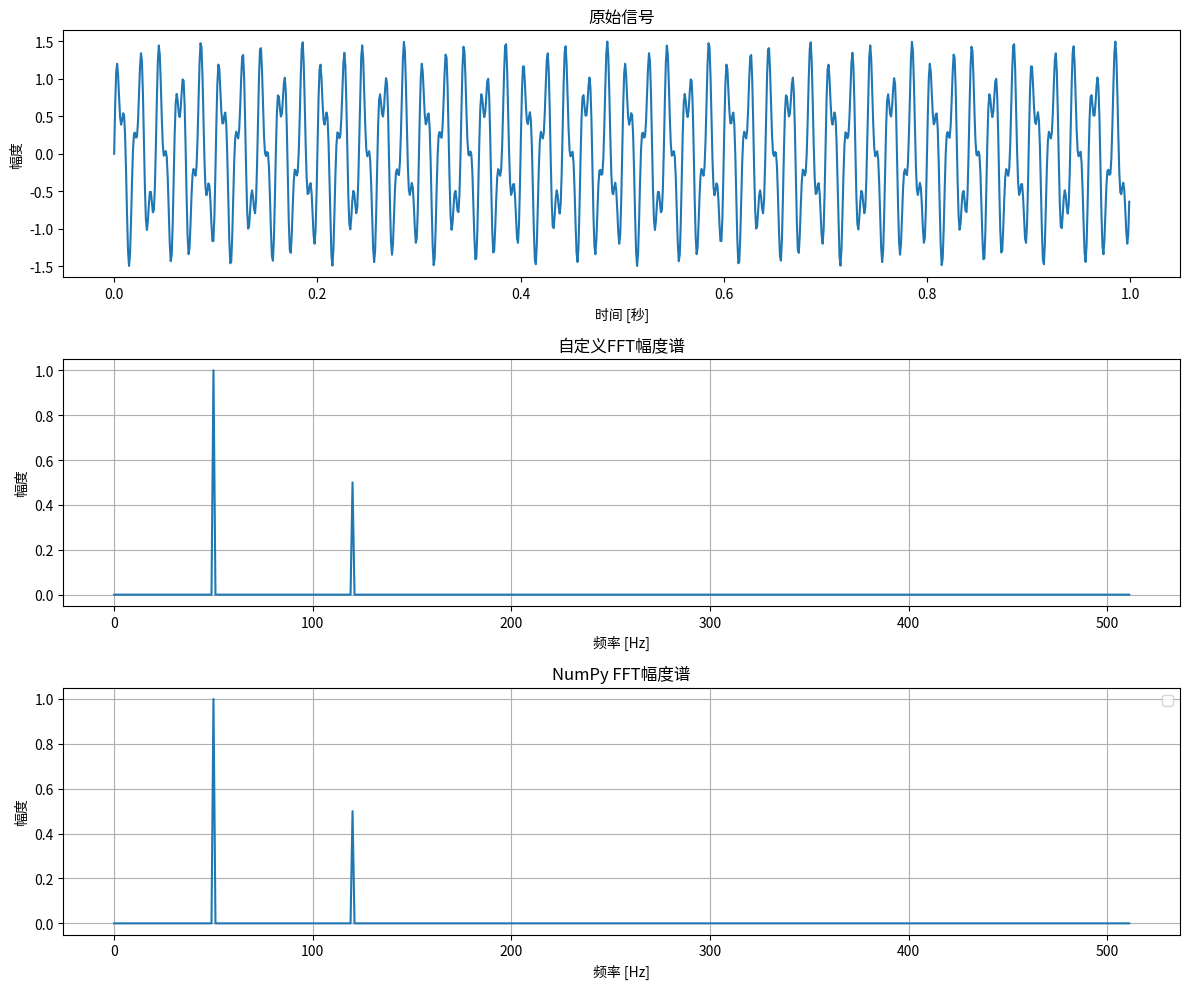

Write the Python code that produced this figure.
# _*_ encoding: utf-8 _*_
# 文件: fft
# 时间: 2025/7/15_13:46
# [redacted]

import numpy as np
import matplotlib.pyplot as plt


def fft(x):
    """递归实现Cooley-Tukey快速傅里叶变换算法"""
    x = np.asarray(x, dtype=complex)
    n = x.shape[0]

    # 基本情况：如果长度为1，直接返回
    if n == 1:
        return x

    # 检查长度是否为2的幂
    if n % 2 != 0:
        raise ValueError("输入长度必须是2的幂")

    # 递归计算偶数和奇数部分
    even = fft(x[0::2])
    odd = fft(x[1::2])

    # 合并结果
    k = np.arange(n // 2)
    twiddle_factors = np.exp(-2j * np.pi * k / n)
    return np.concatenate([even + twiddle_factors * odd,
                           even - twiddle_factors * odd])


def ifft(X):
    """快速傅里叶逆变换"""
    # 利用FFT实现IFFT，通过共轭对称性
    X_conj = np.conj(X)
    x_conj = fft(X_conj)
    x = np.conj(x_conj) / len(X)
    return x


if __name__ == "__main__":
    print("\n-------------- start --------------\n")

    # 生成测试信号
    t = np.linspace(0, 1, 1024, endpoint=False)  # 时间向量
    x = np.sin(2 * np.pi * 50 * t) + 0.5 * np.sin(2 * np.pi * 120 * t)  # 信号

    # 使用自定义FFT计算频谱
    X_custom = fft(x)

    # 使用NumPy的FFT作为对比
    X_numpy = np.fft.fft(x)

    # 计算频率轴
    freq = np.fft.fftfreq(len(t), t[1] - t[0])

    # 绘制原始信号
    plt.figure(figsize=(12, 10))
    plt.subplot(311)
    plt.plot(t, x)
    plt.title('原始信号')
    plt.xlabel('时间 [秒]')
    plt.ylabel('幅度')

    # 绘制自定义FFT结果
    plt.subplot(312)
    plt.plot(freq[:len(freq) // 2], 2.0 / len(x) * np.abs(X_custom[:len(freq) // 2]))
    plt.title('自定义FFT幅度谱')
    plt.xlabel('频率 [Hz]')
    plt.ylabel('幅度')
    plt.grid()

    # 绘制NumPy FFT结果
    plt.subplot(313)
    plt.plot(freq[:len(freq) // 2], 2.0 / len(x) * np.abs(X_numpy[:len(freq) // 2]))
    plt.title('NumPy FFT幅度谱')
    plt.xlabel('频率 [Hz]')
    plt.ylabel('幅度')
    plt.grid()

    plt.tight_layout()
    plt.legend()
    plt.show()

    # 验证逆变换
    x_reconstructed = ifft(X_custom)
    max_error = np.max(np.abs(x - x_reconstructed))
    print(f"逆变换最大误差: {max_error}")

    print("\n--------------- end ---------------\n")
